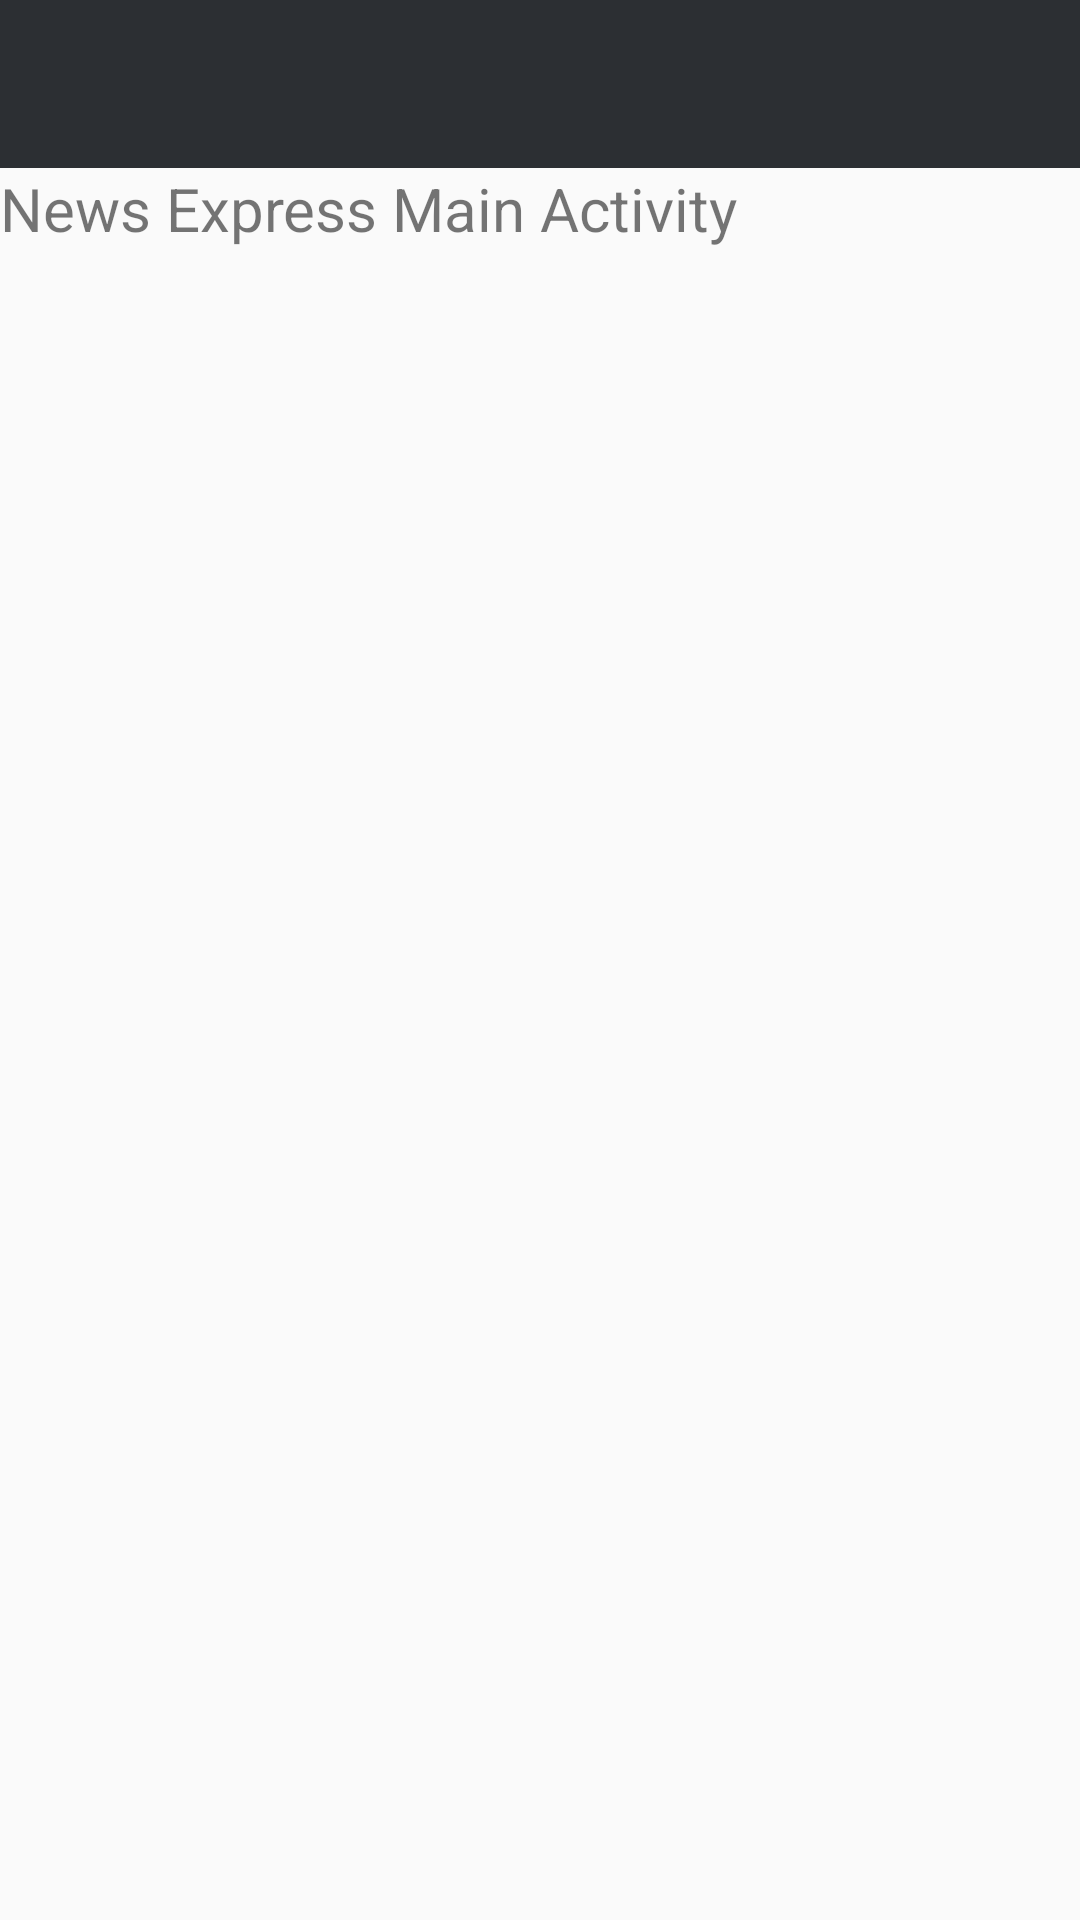

Here is an Android app screen rendered from its layout file. Give the layout XML and the strings, colors and styles it references.
<!-- AndroidManifest.xml: application theme AppTheme -->
<!-- res/layout/activity_main.xml -->
<?xml version="1.0" encoding="utf-8"?>
<androidx.drawerlayout.widget.DrawerLayout
    xmlns:android="http://schemas.android.com/apk/res/android"
    android:layout_height="match_parent"
    android:layout_width="match_parent"
    android:fitsSystemWindows="true"
    android:id="@+id/drawer"
    >

    <LinearLayout
        android:layout_width="match_parent"
        android:layout_height="match_parent"
        android:orientation="vertical"
        >

        <androidx.appcompat.widget.Toolbar
            android:layout_width="match_parent"
            android:layout_height="wrap_content"
            android:id="@+id/toolbar"
            android:background="@color/colorPrimary"
            android:theme="@style/ThemeOverlay.AppCompat.Dark.ActionBar"
            />

        <TextView
            android:layout_width="wrap_content"
            android:layout_height="wrap_content"
            android:text="News Express Main Activity"
            android:textSize="20dp"
            />
    </LinearLayout>

    <LinearLayout
        android:layout_width="240dp"
        android:layout_height="match_parent"
        android:layout_gravity="start"
        android:background="@color/colorAccent"
        >

        <TextView
            android:layout_width="wrap_content"
            android:layout_height="wrap_content"
            android:text="Side Drawer"
            />
    </LinearLayout>



</androidx.drawerlayout.widget.DrawerLayout>
<!-- resources referenced by this layout -->
<resources>
  <color name="colorAccent">#ffffff</color>
  <color name="colorPrimary">#2c2f33</color>
  <style name="AppTheme" parent="Theme.AppCompat.Light.NoActionBar">
          
          <item name="colorPrimary">@color/colorPrimary</item>
          <item name="colorPrimaryDark">@color/colorPrimaryDark</item>
          <item name="colorAccent">@color/colorAccent</item>
          <item name="actionMenuTextColor">@color/colorAccent</item>
      </style>
  <color name="colorPrimaryDark">#2c2f33</color>
</resources>
